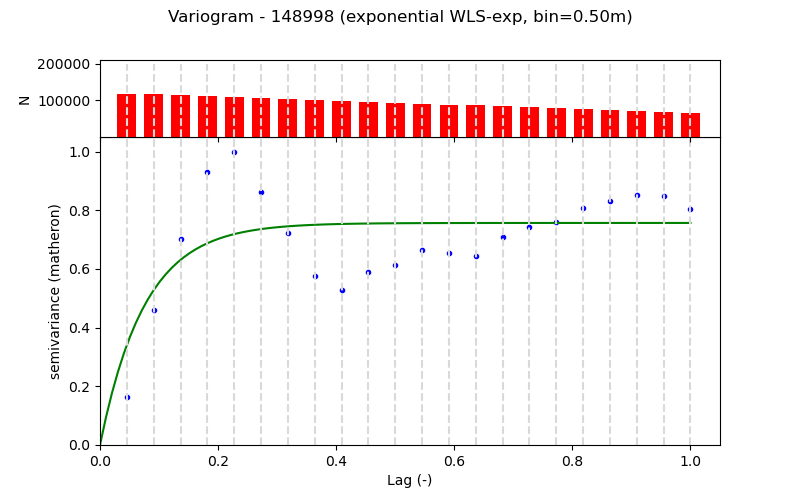

Values plotted in this chart, from the file beside it:
Lag (m), Semivariance, Count, Fitted_Semivariance
0.5, 0.02717, 116249, 0.05613
1.0, 0.0757, 116121, 0.087
1.5, 0.1155, 113597, 0.104
2.0, 0.1531, 111120, 0.1133
2.5, 0.1648, 108566, 0.1184
3.0, 0.1424, 106105, 0.1213
3.5, 0.119, 103609, 0.1228
4.0, 0.09495, 101109, 0.1237
4.5, 0.0872, 98513, 0.1241
5.0, 0.0972, 96093, 0.1244
5.5, 0.1009, 93593, 0.1245
6.0, 0.1093, 91093, 0.1246
6.5, 0.1076, 88597, 0.1247
7.0, 0.1064, 86097, 0.1247
7.5, 0.1168, 83597, 0.1247
8.0, 0.1226, 81097, 0.1247
8.5, 0.1252, 78409, 0.1247
9.0, 0.1331, 76069, 0.1247
9.5, 0.1372, 73569, 0.1247
10.0, 0.1405, 71069, 0.1247
10.5, 0.1401, 68569, 0.1247
11.0, 0.1327, 66069, 0.1247
